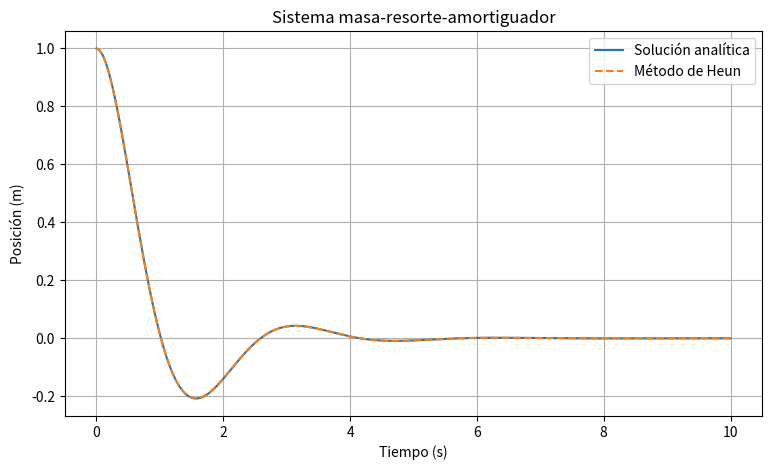
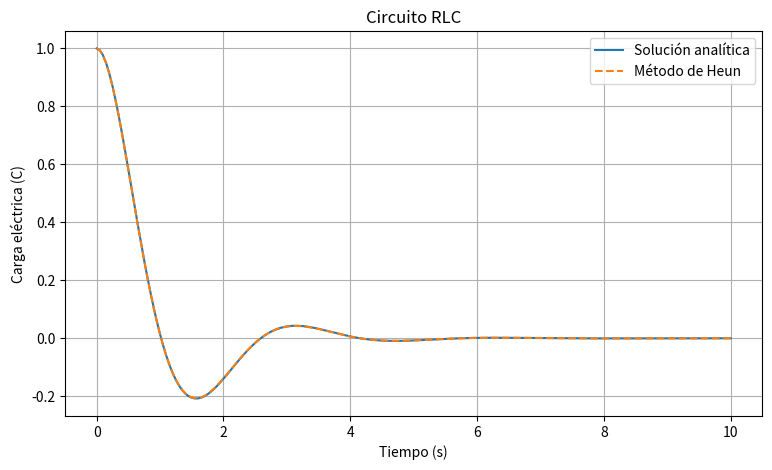

Python code for these plots, in order:
# -*- coding: utf-8 -*-
"""proyecto

Automatically generated by Colab.

Original file is located at
    https://colab.research.google.com/drive/1s0tw86h4nPNlXs8y8pI9uSKhw5eeUoy9
"""

import numpy as np
import matplotlib.pyplot as plt

# 1. MÉTODO DE HEUN (EULER MEJORADO)

def heun(f, t0, tf, y0, h):
    y0 = np.array(y0, dtype=float)

    n = int(round((tf - t0) / h))
    t = np.linspace(t0, tf, n + 1)

    Y = np.zeros((n + 1, len(y0)))
    Y[0] = y0

    for i in range(n):
        dt = t[i+1] - t[i]

        # Primera pendiente
        k1 = f(t[i], Y[i])

        # Predicción con Euler
        y_pred = Y[i] + dt * k1

        # Segunda pendiente
        k2 = f(t[i+1], y_pred)

        # Corrección de Heun
        Y[i+1] = Y[i] + (dt/2)*(k1+k2)

    return t, Y


# 2. SISTEMA MASA-RESORTE-AMORTIGUADOR
# Ecuación:
# m*x'' + b*x' + k*x = 0

m = 1.0
b = 2.0
k = 5.0

def masa_resorte(t, y):
    x, v = y

    dx = v
    dv = -(b/m)*v - (k/m)*x

    return np.array([dx, dv])


# Condiciones iniciales
# x(0) = 1, v(0) = 0

t, Y = heun(
    masa_resorte,
    0,
    10,
    [1, 0],
    0.05
)

# Solución analítica
x_exacta = np.exp(-t) * (
    np.cos(2*t) + 0.5*np.sin(2*t)
)

# Error
error_mecanico = np.abs(Y[:, 0] - x_exacta)

# Gráfica
plt.figure(figsize=(9, 5))

plt.plot(t, x_exacta, label="Solución analítica")
plt.plot(t, Y[:, 0], "--", label="Método de Heun")

plt.title("Sistema masa-resorte-amortiguador")
plt.xlabel("Tiempo (s)")
plt.ylabel("Posición (m)")
plt.legend()
plt.grid(True)
plt.show()

print("ERROR MÁXIMO - MASA RESORTE:")
print(np.max(error_mecanico))


# 3. CIRCUITO RLC
# Ecuación:
# L*q'' + R*q' + q/C = 0

L = 1.0
R = 2.0
C = 0.2

def circuito_rlc(t, y):
    q, corriente = y

    dq = corriente
    di = -(R/L)*corriente - q/(L*C)

    return np.array([dq, di])


# Condiciones iniciales
# q(0) = 1, i(0) = 0

t, Y = heun(
    circuito_rlc,
    0,
    10,
    [1, 0],
    0.05
)

# Solución analítica
q_exacta = np.exp(-t) * (
    np.cos(2*t) + 0.5*np.sin(2*t)
)

# Error
error_rlc = np.abs(Y[:, 0] - q_exacta)

# Gráfica
plt.figure(figsize=(9, 5))

plt.plot(t, q_exacta, label="Solución analítica")
plt.plot(t, Y[:, 0], "--", label="Método de Heun")

plt.title("Circuito RLC")
plt.xlabel("Tiempo (s)")
plt.ylabel("Carga eléctrica (C)")
plt.legend()
plt.grid(True)
plt.show()

print("ERROR MÁXIMO - CIRCUITO RLC:")
print(np.max(error_rlc))
